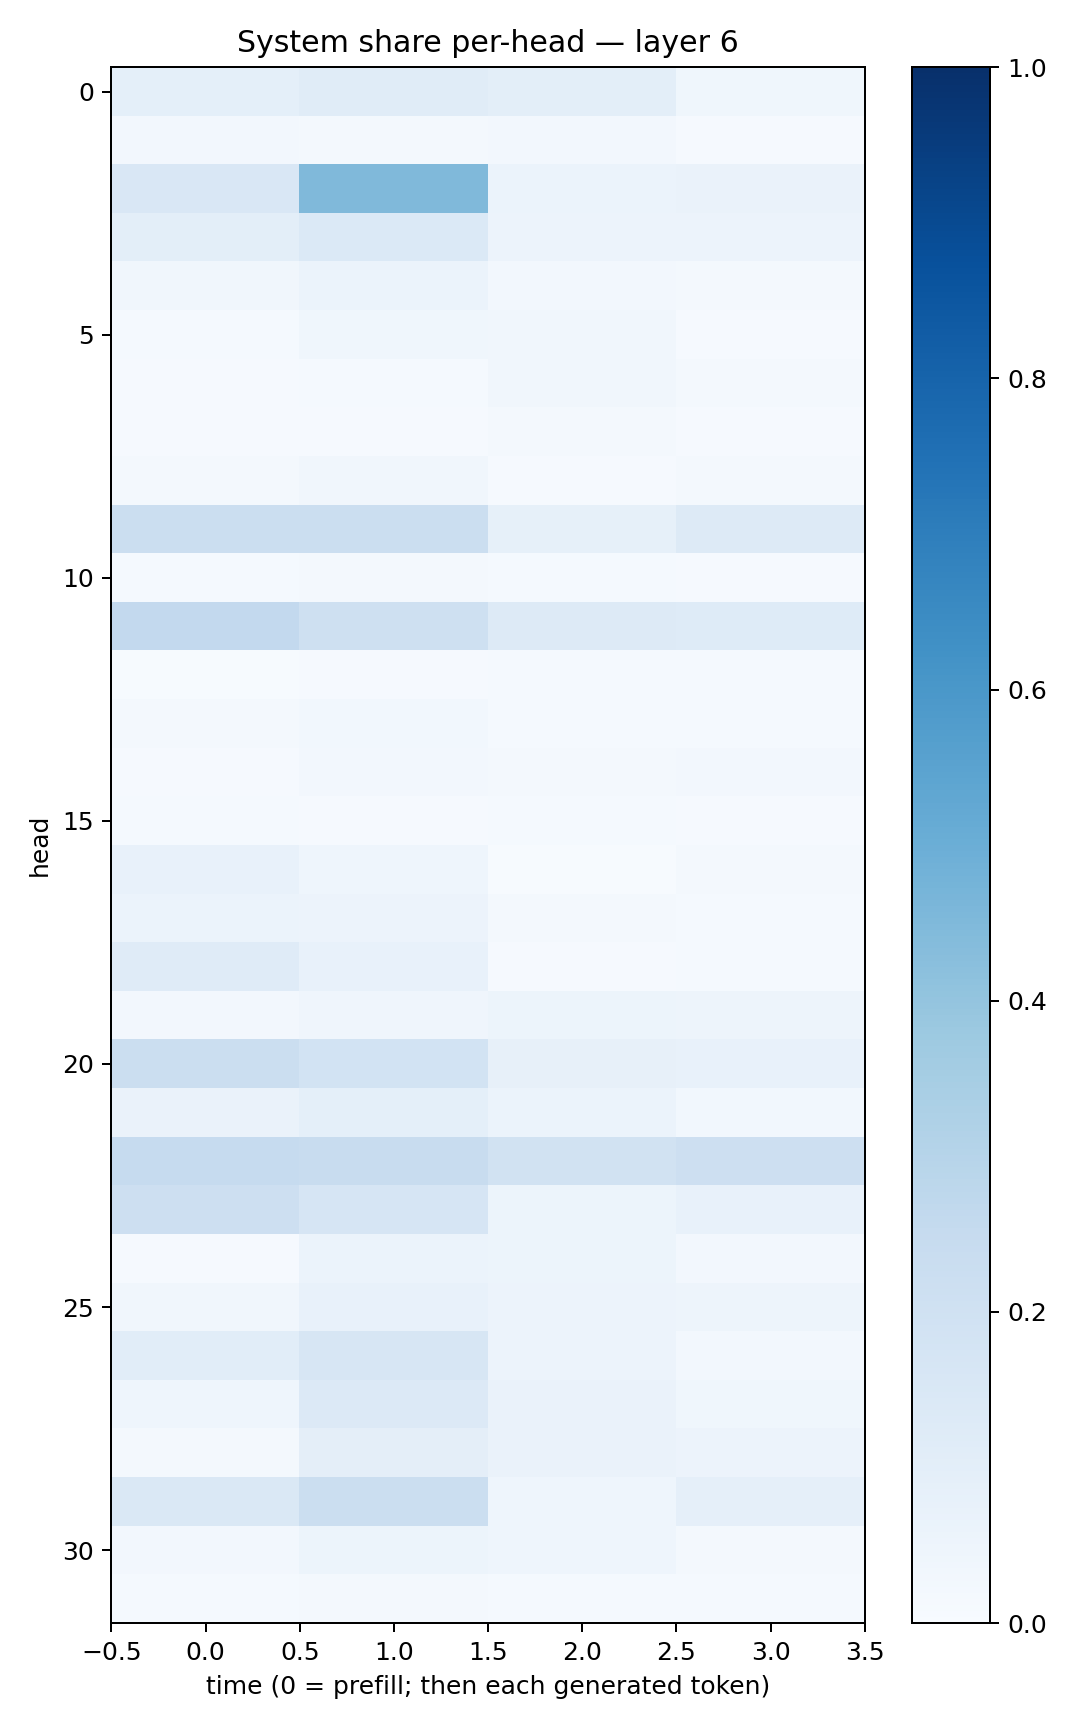

Values plotted in this chart, from the file beside it:
0.09203123, 0.114939645, 0.09849435, 0.03670925
0.02629, 0.01945, 0.02662, 0.008406
0.1515, 0.4455, 0.06204, 0.06361
0.09817, 0.1399, 0.05606, 0.05618
0.03216, 0.06243, 0.02675, 0.01685
0.01344, 0.03546, 0.03376, 0.007964
0.01043, 0.01504, 0.03322, 0.01608
0.007886, 0.009294, 0.01792, 0.00895
0.01809, 0.03233, 0.009599, 0.01941
0.2203, 0.2242, 0.08237, 0.1266
0.01542, 0.0194, 0.01264, 0.01121
0.2598, 0.2056, 0.1254, 0.1231
0.007253, 0.008713, 0.01497, 0.01232
0.01797, 0.02992, 0.01464, 0.01175
0.01026, 0.02462, 0.02238, 0.02573
0.01258, 0.01007, 0.01173, 0.01094
0.07509, 0.04442, 0.004655, 0.01954
0.062, 0.05779, 0.01958, 0.01485
0.1194, 0.07617, 0.009359, 0.01556
0.02398, 0.04106, 0.05183, 0.04714
0.2249, 0.1871, 0.08003, 0.07236
0.06413, 0.09, 0.06129, 0.03071
0.249, 0.2367, 0.1897, 0.2139
0.2135, 0.1647, 0.05146, 0.07197
0.01104, 0.06075, 0.05197, 0.02532
0.0326, 0.07805, 0.05521, 0.04783
0.1088, 0.1563, 0.05677, 0.02642
0.04584, 0.136, 0.06421, 0.03876
0.01747, 0.09509, 0.06325, 0.05481
0.1445, 0.2264, 0.0468, 0.08902
0.02659, 0.05113, 0.04364, 0.02304
0.01282, 0.01681, 0.01513, 0.01174
